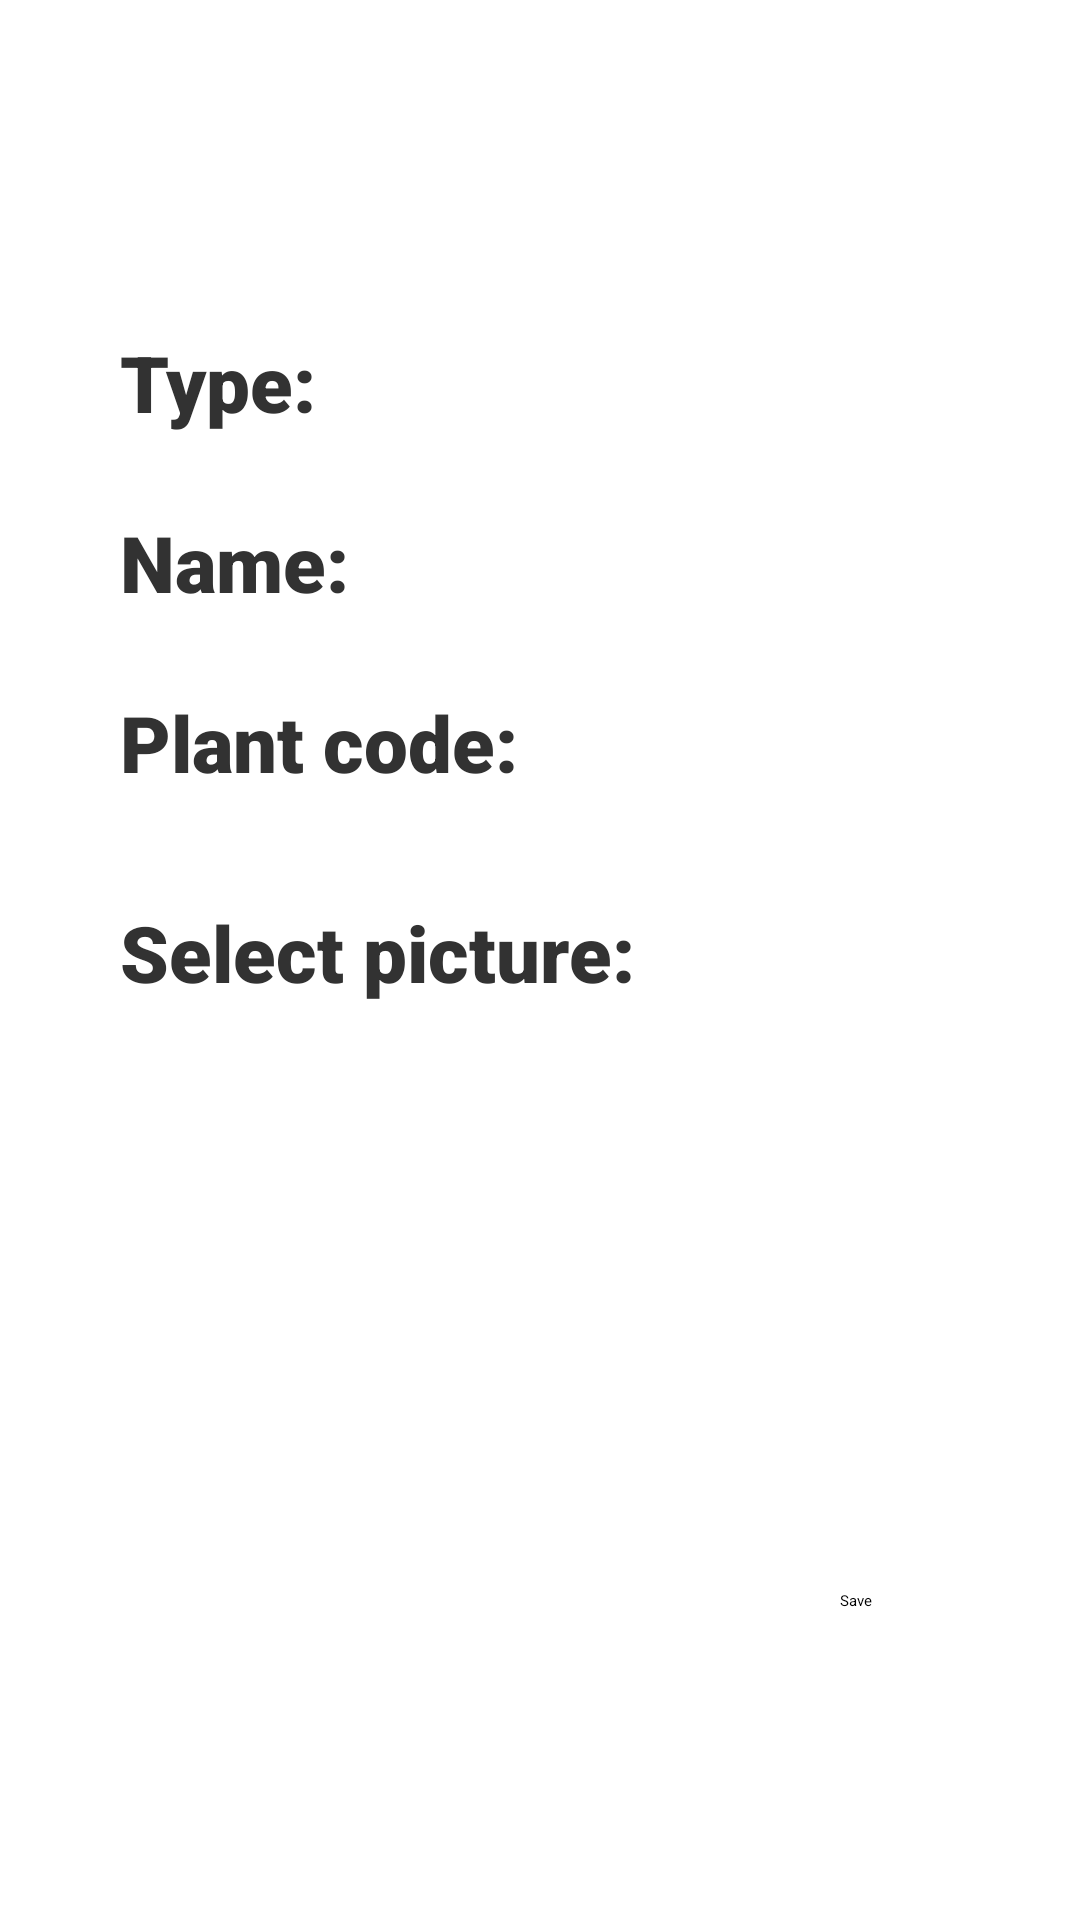

The Android layout XML behind this screen, and the referenced resources:
<!-- AndroidManifest.xml: application theme Theme.MacetApp40 -->
<!-- res/layout/fragment_settings.xml -->
<?xml version="1.0" encoding="utf-8"?>
<FrameLayout xmlns:android="http://schemas.android.com/apk/res/android"
    xmlns:app="http://schemas.android.com/apk/res-auto"
    xmlns:tools="http://schemas.android.com/tools"
    android:layout_width="match_parent"
    android:layout_height="match_parent"
    tools:context=".fragments.SettingsFragment">

    
    <RelativeLayout
        android:layout_width="match_parent"
        android:layout_height="match_parent">

        <ImageView
            android:id="@+id/imgFolder"
            android:layout_width="80dp"
            android:layout_height="80dp"
            android:layout_marginStart="230dp"
            android:layout_marginTop="280dp"
            android:contentDescription="TODO"
            android:foreground="@android:drawable/ic_menu_gallery" />

        <TextView
            android:id="@+id/tv_plantNameConf"
            android:layout_width="wrap_content"
            android:layout_height="wrap_content"
            android:layout_marginStart="40dp"
            android:layout_marginTop="170dp"
            android:fontFamily="sans-serif-black"
            android:text="Name:"
            android:textColor="#323232"
            android:textSize="26sp" />

        <TextView
            android:id="@+id/tv_plantType"
            android:layout_width="wrap_content"
            android:layout_height="wrap_content"
            android:layout_marginStart="40dp"
            android:layout_marginTop="110dp"
            android:fontFamily="sans-serif-black"
            android:text="Type:"
            android:textColor="#323232"
            android:textSize="26sp" />

        <TextView
            android:id="@+id/tv_plantCode"
            android:layout_width="wrap_content"
            android:layout_height="wrap_content"
            android:layout_marginStart="40dp"
            android:layout_marginTop="230dp"
            android:fontFamily="sans-serif-black"
            android:text="Plant code:"
            android:textColor="#323232"
            android:textSize="26sp" />

        <TextView
            android:id="@+id/textView3"
            android:layout_width="wrap_content"
            android:layout_height="wrap_content"
            android:layout_marginStart="40dp"
            android:layout_marginTop="300dp"
            android:layout_marginBottom="128dp"
            android:fontFamily="sans-serif-black"
            android:text="Select picture:"
            android:textColor="#323232"
            android:textSize="26sp" />

        <EditText
            android:id="@+id/editTextName"
            android:layout_width="wrap_content"
            android:layout_height="wrap_content"
            android:layout_marginStart="130dp"
            android:layout_marginTop="160dp"
            android:ems="10"
            android:inputType="textPersonName"
            android:minHeight="48dp"
            android:text="" />

        <EditText
            android:id="@+id/editTextPlantCode"
            android:layout_width="160dp"
            android:layout_height="wrap_content"
            android:layout_marginStart="190dp"
            android:layout_marginTop="220dp"
            android:ems="10"
            android:inputType="textVisiblePassword"
            android:minHeight="48dp"
            android:text="" />

        <Button
            android:id="@+id/saveBtn"
            android:layout_width="wrap_content"
            android:layout_height="wrap_content"
            android:layout_marginStart="280dp"
            android:layout_marginTop="530dp"
            android:text="Save" />

        <Spinner
            android:id="@+id/spinner2"
            android:layout_width="wrap_content"
            android:layout_height="wrap_content"
            android:layout_marginStart="120dp"
            android:layout_marginTop="120dp" />

    </RelativeLayout>

</FrameLayout>
<!-- resources referenced by this layout -->
<resources>

</resources>
